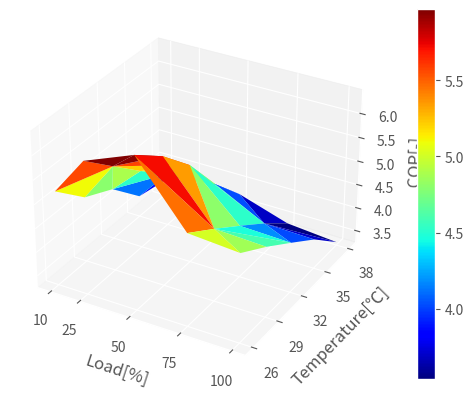

Generate this figure with matplotlib:
import matplotlib.pyplot as plt
import numpy as np
import matplotlib.tri as mtri
from mpl_toolkits.mplot3d import Axes3D
plt.style.use('ggplot')
plt.rcParams["axes.facecolor"] = 'white'
fig = plt.figure(figsize=plt.figaspect(0.5))

#make data
load = [10, 25, 50, 75, 100, 10, 25, 50, 75, 100, 10, 25, 50, 75, 100, 10, 25, 50, 75, 100, 10, 25, 50, 75, 100]
temp = [26, 26, 26, 26, 26, 29, 29, 29, 29, 29, 32, 32, 32, 32, 32, 35, 35, 35, 35, 35, 38, 38, 38, 38, 38]
cop = [5.22, 6.02, 6.43, 5.18, 5.10, 4.62, 5.45, 5.95, 4.77, 4.72, 4.32, 4.89, 5.31, 4.34, 4.30, 3.69, 4.36, 4.44, 3.90, 3.87, 3.57, 3.85, 3.75, 3.41, 3.31]

LOAD = np.array(load)
TEMP = np.array(temp)
COP = np.array(cop)

# Create the Triangulation; no triangles so Delaunay triangulation created.
triang = mtri.Triangulation(LOAD, TEMP)

# Plot the surface.
ax = fig.add_subplot(projection='3d')
cm = plt.cm.get_cmap('jet')
copmap = ax.plot_trisurf(LOAD, TEMP, COP, triangles=triang.triangles, cmap = cm)
fig.colorbar(copmap, ax = ax)
ax.set_xlabel("Load[%]", rotation = "horizontal")
ax.set_ylabel("Temperature[℃]", rotation = "horizontal")
ax.set_zlabel("COP[-]", rotation = "horizontal")
ax.set_xticks([10, 25, 50, 75, 100])
ax.set_yticks([26, 29, 32, 35, 38])


plt.show()
